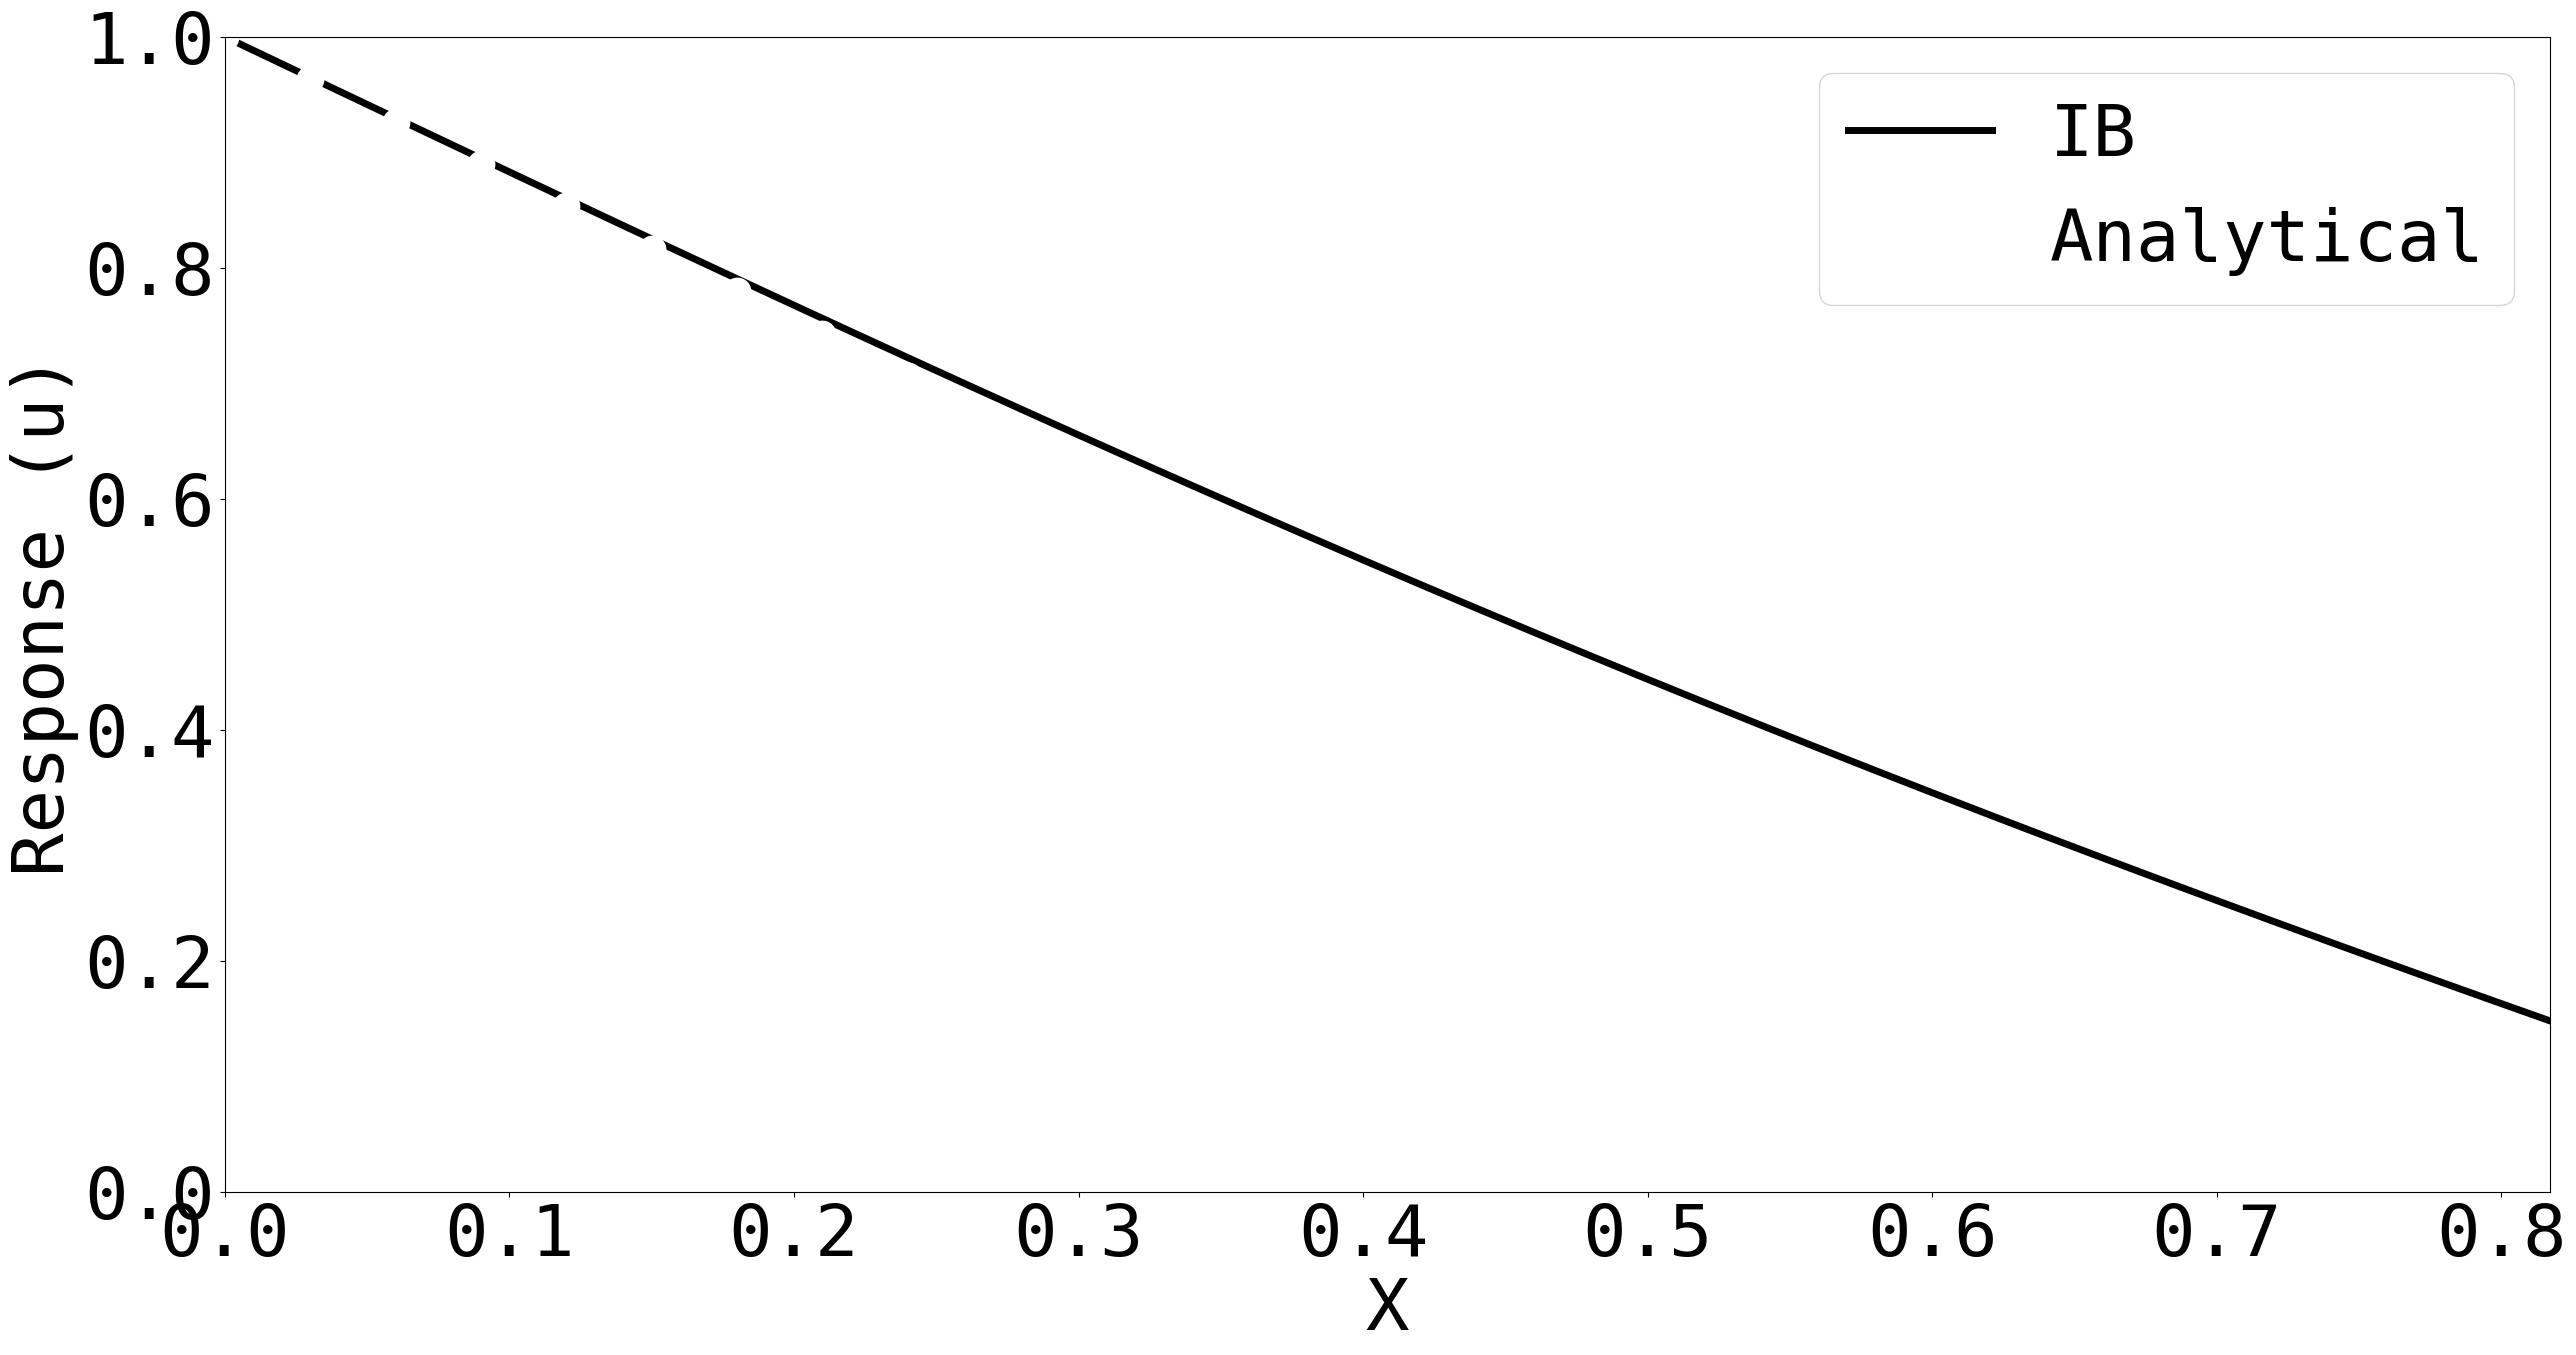
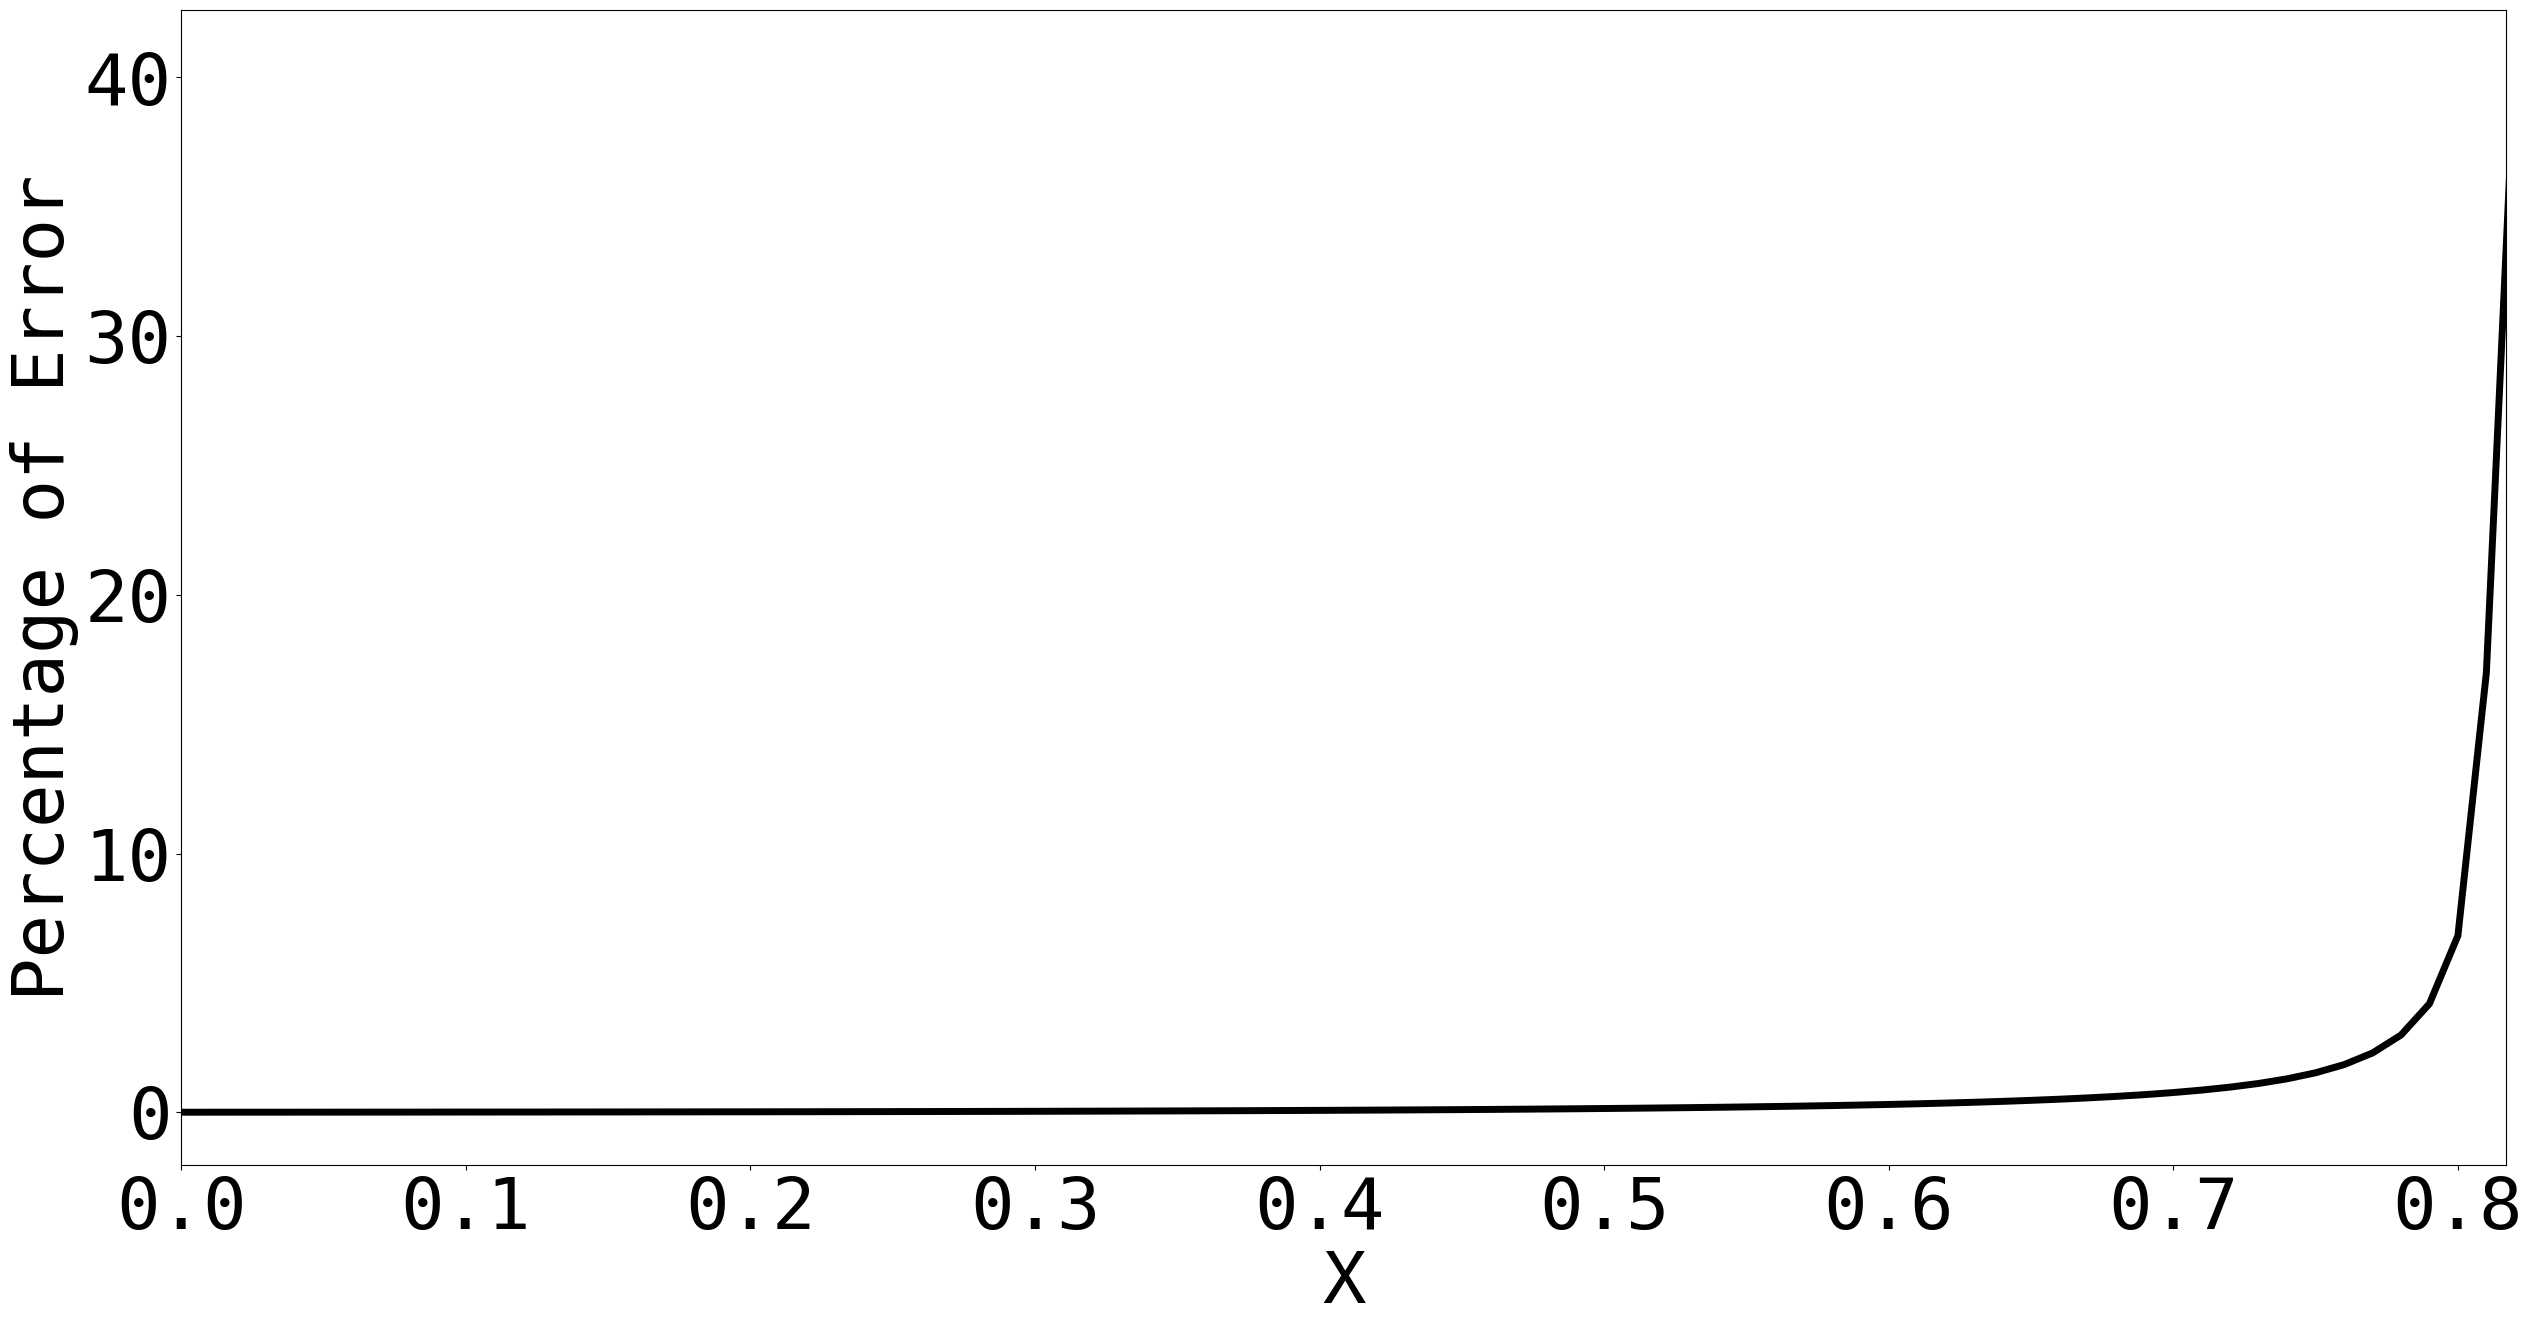

Write the Python code that produced these figures, in order.
__author__ = 'koorosh'
import numpy as np
import matplotlib.pyplot as plt
# -----------------------------
font = {'family' : 'monospace',
        'weight' : 'normal',
        'size'   : 52}
plt.rc('font', **font)
linewidth = 5.0
markersize = 15
# -----------------------------
def phi2(r):
    y = np.zeros(len(r))
    for ir in range(0, len(r)):
        if np.abs(r[ir]) <= 1:
            y[ir] = 1 - np.abs(r[ir])
    return y
def phi3(r):
    y = np.zeros(len(r))
    for ir in range(0, len(r)):
        if np.abs(r[ir]) <= 0.5:
            y[ir] = (1 + np.sqrt(-3 * r[ir]**2 + 1)) / 3
        elif np.abs(r[ir]) <= 1.5:
            y[ir] = (5 - 3 * np.abs(r[ir]) - np.sqrt(-3 * (1 - np.abs(r[ir]))**2 + 1)) / 6
    return y
def phi4(r):
    y = np.zeros(len(r))
    for ir in range(0, len(r)):
        if np.abs(r[ir]) <= 1.0:
            y[ir] = (3 - 2 * np.abs(r[ir]) + np.sqrt(1 + 4 * np.abs(r[ir]) - 4 * r[ir]**2)) / 8
        elif np.abs(r[ir]) <= 1.5:
            y[ir] = (5 - 2 * np.abs(r[ir]) - np.sqrt(-7 + 12 * np.abs(r[ir]) - 4 * r[ir]**2)) / 8
    return y
def phi6(r):
    if type(r) is np.float64:
        r = np.array([r])
    y = np.zeros(len(r))
    for ir in range(0, len(r)):
        if np.abs(r[ir]) <= 1.0:
            y[ir] = 61.0 / 112.0 \
                    - 11/42 * np.abs(r[ir]) \
                    - 11/56 * np.abs(r[ir])**2 \
                    + 1/12 * np.abs(r[ir])**3 \
                    + np.sqrt(3)/336 * np.sqrt(243 + 1584 * np.abs(r[ir]) - 784 * np.abs(r[ir])**2
                                               - 1560 * np.abs(r[ir])**3 + 500 * np.abs(r[ir])**4
                                               + 336 * np.abs(r[ir])**5 - 112 * np.abs(r[ir])**6)
        elif np.abs(r[ir]) <= 2.0:
            y[ir] = 21/16 + 7/12 * np.abs(r[ir]) - 7/8 * np.abs(r[ir])**2 + 1/6 * np.abs(r[ir])**3 - \
                    3/2 * phi6(np.abs(r[ir]) - 1)
        elif np.abs(r[ir]) <= 3:
            y[ir] = 9/8 - 23/12 * np.abs(r[ir]) + 3/4 * np.abs(r[ir])**2 - 1/12 * np.abs(r[ir])**3 + \
                    1/2 * phi6(np.abs(r[ir]) - 2)
    return y
def genDelta(x, x0, type='2point'):
    dx = x[2] - x[1]
    r = (x - x0) / dx
    if type == '2point':
        out = phi2(r) / dx
    elif type == '3point':
        out = phi3(r) / dx
    elif type == '4point':
        out = phi4(r) / dx
    elif type == '6point':
        out = phi6(r) / dx
    else:
        print('Not available')
        out = 0
    return out
def genL(nx):
    # # 2nd Order Central difference
    # Assembling stiffness matrix
    L = np.zeros([nx, nx])
    L[0, 0] = -2
    L[0, 1] = 1
    L[-1, -2] = 1
    L[-1, -1] = -2
    for iRow in range(1, len(L)-1):
        L[iRow, iRow-1] = 1
        L[iRow, iRow] = -2
        L[iRow, iRow+1] = 1
    return L
# -----------------------------
nx = 100
x = np.linspace(0, 1, nx+1).reshape(-1, 1)
x = x[:-1]
dx = x[2] - x[1]
dt = 0.5

U0 = 1
Un = 0
u = np.zeros([nx, 1])
u[0] = U0
u[-1] = Un

L = genL(nx)
L = L[1:-1, :]
un = u
unp1 = np.zeros([nx, 1])
unp1[0] = U0
unp1[-1] = Un
err = 1.0

f = 0
K = 0.000
X0 = 0.817
Xn = X0
delta = genDelta(x[1:-1], Xn, type='2point').reshape(-1, 1)

counter = 0
while err > 1e-5:
    counter += 1
    unp1[1:-1] = un[1:-1] + dt * (L.dot(un) - f)
    U = np.trapz(delta * un[1:-1], x[1:-1], axis=0)
    Xnp1 = Xn + dt * U
    F = K * (Xnp1 - X0)
    f = F * delta
    Xn = Xnp1
    if counter > 5000:
        break
    err = np.max(np.abs(unp1[1:-1] - un[1:-1]))
    un[1:-1] = unp1[1:-1]

skip = 3
plt.figure(figsize=(30, 15))
plt.plot(x, unp1, 'k',
         x[::skip], -x[::skip]/X0+1, 'wo',
         lw=linewidth, mew=linewidth, ms=markersize)
plt.xlim([0, X0])
plt.ylim([0, 1])
plt.xlabel('X')
plt.ylabel('Response (u)')
plt.legend(['IB', 'Analytical'])
plt.savefig('peskin_method_0817.eps', format='eps', dpi=1000, bbox_inches='tight')
# figsize=(30, 15)
plt.figure(figsize=(30, 15))
plt.plot(x, np.abs(np.divide(unp1+x/X0-1, -x/X0+1)), 'k',
         lw=linewidth, mew=linewidth, ms=markersize)
plt.xlim([0, X0])
plt.xlabel('X')
plt.ylabel('Percentage of Error')
plt.savefig('err_peskin_method_0817.eps', format='eps', dpi=1000, bbox_inches='tight')
plt.show()

# # ----------------------------
# # Solver
# nx = 8
# x = np.linspace(0, 1, nx)
# dx = x[2] - x[1]
# nt = 10
# dt = 0.5
#
# U0 = 1
# Un = 0
# u = np.zeros([nx, 1])
# u[0] = U0
# u[-1] = Un
#
# # # 2nd Order Central difference
# # Assembling stiffness matrix
# def genL(nx):
#     L = np.zeros([nx, nx])
#     L[0, 0] = -2
#     L[0, 1] = 1
#     L[-1, -2] = 1
#     L[-1, -1] = -2
#     for iRow in range(1, len(L)-1):
#         L[iRow, iRow-1] = 1
#         L[iRow, iRow] = -2
#         L[iRow, iRow+1] = 1
#     return L
#
# L = genL(nx)
# L = L[1:-1, :]
# un = u
# unp1 = np.zeros([nx, 1])
# unp1[0] = U0
# unp1[-1] = Un
# err = 1.0
# while err > 1e-5:
#     unp1[1:-1] = un[1:-1] + dt * L.dot(un)
#     err = np.max(np.abs(unp1[1:-1] - un[1:-1]))
#     un[1:-1] = unp1[1:-1]
#
# plt.figure()
# plt.plot(x, unp1)
# plt.show()